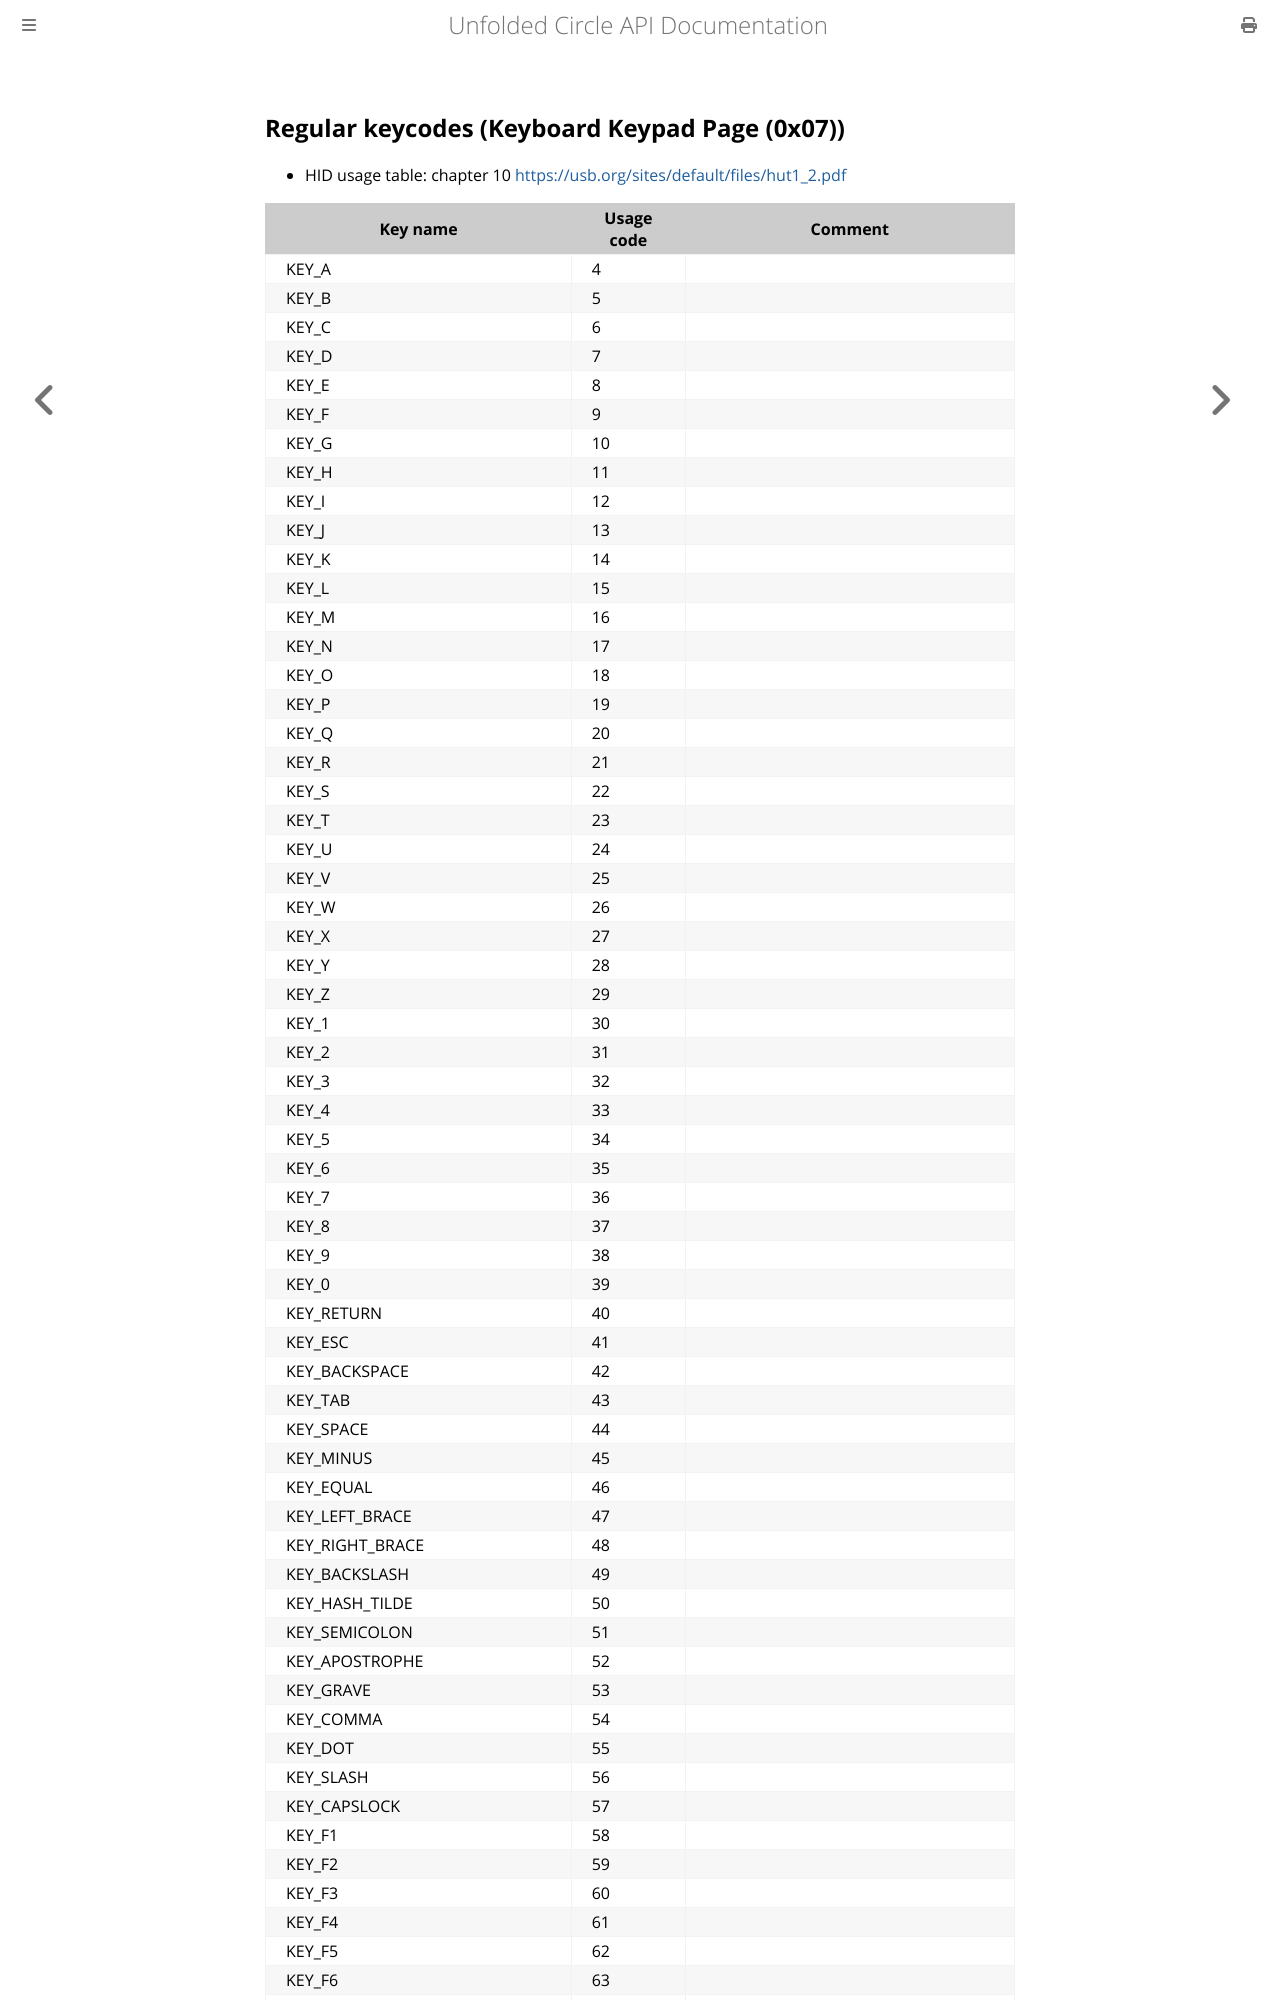

repository: unfoldedcircle/core-api · page: bt/hid_keycodes.html · generator: mdbook

## Regular keycodes (Keyboard Keypad Page (0x07))

- HID usage table: chapter 10 <https://usb.org/sites/default/files/hut1_2.pdf>

| Key name                   | Usage code | Comment                                                                   |
|----------------------------|------------|---------------------------------------------------------------------------|
| KEY_A                      | 4          |                                                                           |
| KEY_B                      | 5          |                                                                           |
| KEY_C                      | 6          |                                                                           |
| KEY_D                      | 7          |                                                                           |
| KEY_E                      | 8          |                                                                           |
| KEY_F                      | 9          |                                                                           |
| KEY_G                      | 10         |                                                                           |
| KEY_H                      | 11         |                                                                           |
| KEY_I                      | 12         |                                                                           |
| KEY_J                      | 13         |                                                                           |
| KEY_K                      | 14         |                                                                           |
| KEY_L                      | 15         |                                                                           |
| KEY_M                      | 16         |                                                                           |
| KEY_N                      | 17         |                                                                           |
| KEY_O                      | 18         |                                                                           |
| KEY_P                      | 19         |                                                                           |
| KEY_Q                      | 20         |                                                                           |
| KEY_R                      | 21         |                                                                           |
| KEY_S                      | 22         |                                                                           |
| KEY_T                      | 23         |                                                                           |
| KEY_U                      | 24         |                                                                           |
| KEY_V                      | 25         |                                                                           |
| KEY_W                      | 26         |                                                                           |
| KEY_X                      | 27         |                                                                           |
| KEY_Y                      | 28         |                                                                           |
| KEY_Z                      | 29         |                                                                           |
| KEY_1                      | 30         |                                                                           |
| KEY_2                      | 31         |                                                                           |
| KEY_3                      | 32         |                                                                           |
| KEY_4                      | 33         |                                                                           |
| KEY_5                      | 34         |                                                                           |
| KEY_6                      | 35         |                                                                           |
| KEY_7                      | 36         |                                                                           |
| KEY_8                      | 37         |                                                                           |
| KEY_9                      | 38         |                                                                           |
| KEY_0                      | 39         |                                                                           |
| KEY_RETURN                 | 40         |                                                                           |
| KEY_ESC                    | 41         |                                                                           |
| KEY_BACKSPACE              | 42         |                                                                           |
| KEY_TAB                    | 43         |                                                                           |
| KEY_SPACE                  | 44         |                                                                           |
| KEY_MINUS                  | 45         |                                                                           |
| KEY_EQUAL                  | 46         |                                                                           |
| KEY_LEFT_BRACE             | 47         |                                                                           |
| KEY_RIGHT_BRACE            | 48         |                                                                           |
| KEY_BACKSLASH              | 49         |                                                                           |
| KEY_HASH_TILDE             | 50         |                                                                           |
| KEY_SEMICOLON              | 51         |                                                                           |
| KEY_APOSTROPHE             | 52         |                                                                           |
| KEY_GRAVE                  | 53         |                                                                           |
| KEY_COMMA                  | 54         |                                                                           |
| KEY_DOT                    | 55         |                                                                           |
| KEY_SLASH                  | 56         |                                                                           |
| KEY_CAPSLOCK               | 57         |                                                                           |
| KEY_F1                     | 58         |                                                                           |
| KEY_F2                     | 59         |                                                                           |
| KEY_F3                     | 60         |                                                                           |
| KEY_F4                     | 61         |                                                                           |
| KEY_F5                     | 62         |                                                                           |
| KEY_F6                     | 63         |                                                                           |
| KEY_F7                     | 64         |                                                                           |
| KEY_F8                     | 65         |                                                                           |
| KEY_F9                     | 66         |                                                                           |
| KEY_F10                    | 67         |
